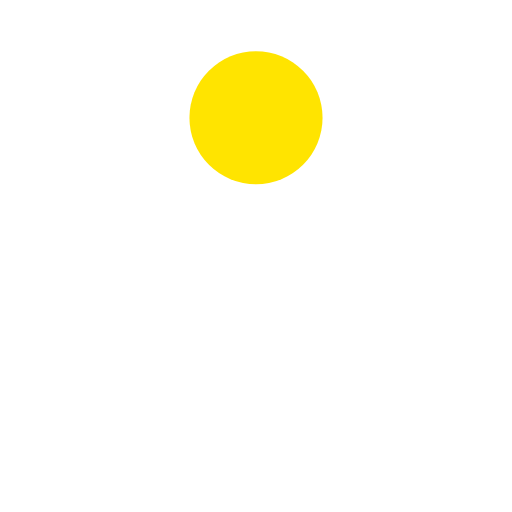
t = 0.00 s
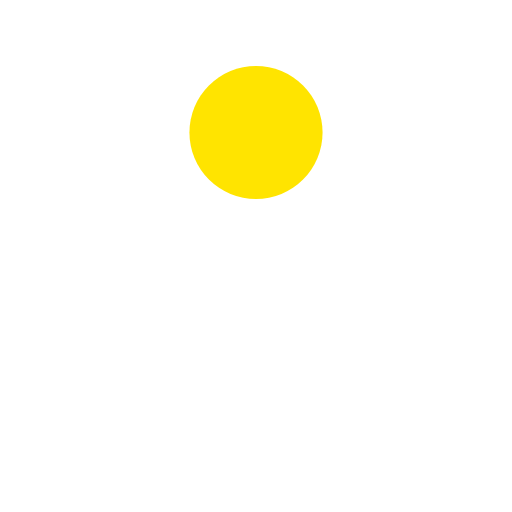
t = 0.13 s
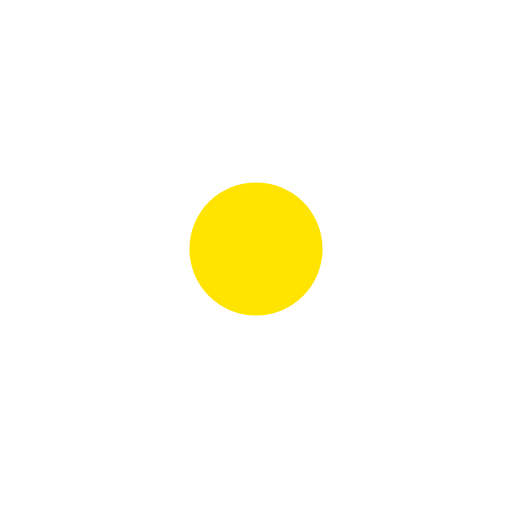
t = 0.38 s
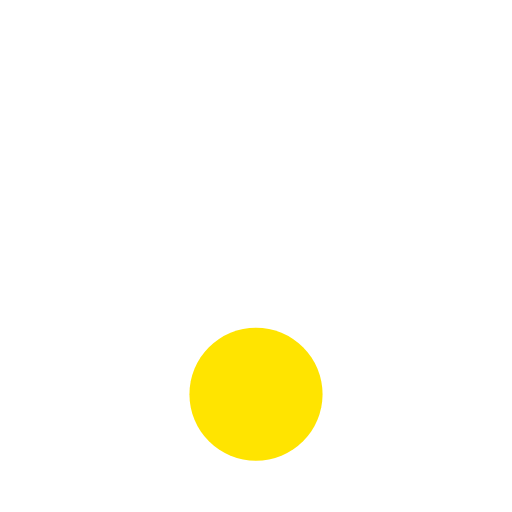
t = 0.50 s
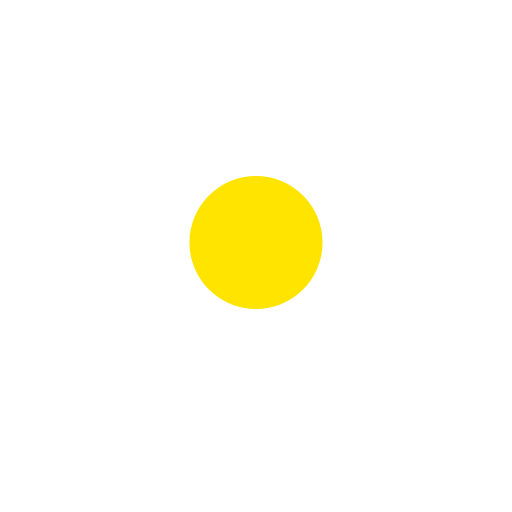
t = 0.63 s
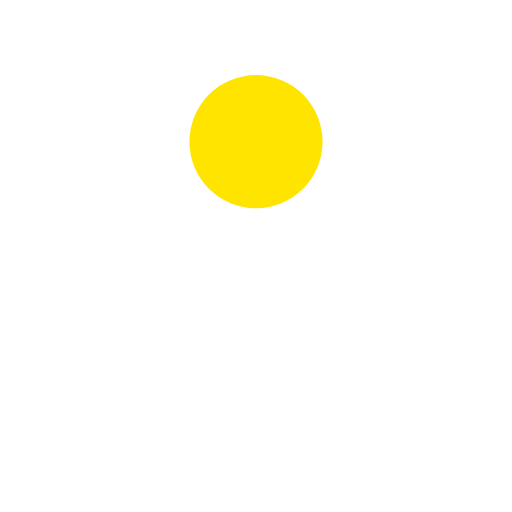
t = 0.88 s

The animated SVG that drew these frames (rendered in a browser with its animation timeline set to each time). Animation: 1 SMIL element (animate=1); one cycle of 1.00 s, repeats indefinitely.

<svg xmlns="http://www.w3.org/2000/svg" viewBox="0 0 100 100" preserveAspectRatio="xMidYMid" width="200" height="200" style="shape-rendering: auto; display: block; background: transparent;" xmlns:xlink="http://www.w3.org/1999/xlink"><g><circle cx="50" cy="23" r="13" fill="#ffe400">
  <animate attributeName="cy" dur="1s" repeatCount="indefinite" calcMode="spline" keySplines="0.45 0 0.9 0.55;0 0.45 0.55 0.9" keyTimes="0;0.5;1" values="23;77;23"></animate>
</circle><g></g></g><!-- [ldio] generated by https://loading.io --></svg>
